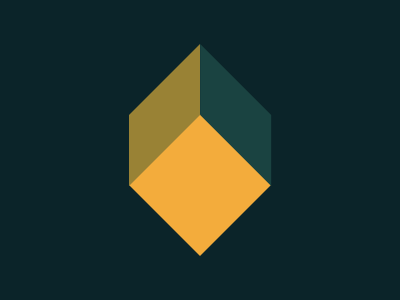

Write the HTML and CSS that draws this image.

<body bgcolor=#0B2429><div><p a><p b><p c><style>div{margin:114 121}p{width:142;height:142}p[a]{background:#F3AC3C;clip-path:polygon(50% 0%,100% 50%,50% 100%,0% 50%)}p[b]{margin:-228 -71;background:#998235;clip-path:polygon(100% 0%,100% 50%,50% 100%,50% 50%)}p[c]{margin:86 3;background:#1A4341;clip-path:polygon(48% 0,98% 50%,98% 100%,48% 50%)}